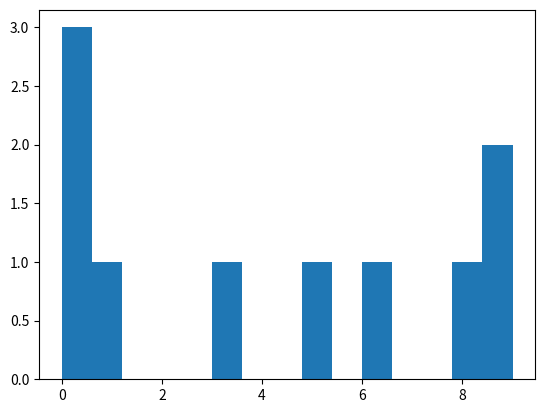

This figure's Python source:
import matplotlib.pyplot as plt
import numpy as np

data = np.random.randint(0,10,10)

fig = plt.figure()
ax = fig.add_subplot(111)

ax.hist(data, bins=15)

fig.savefig("img.png")